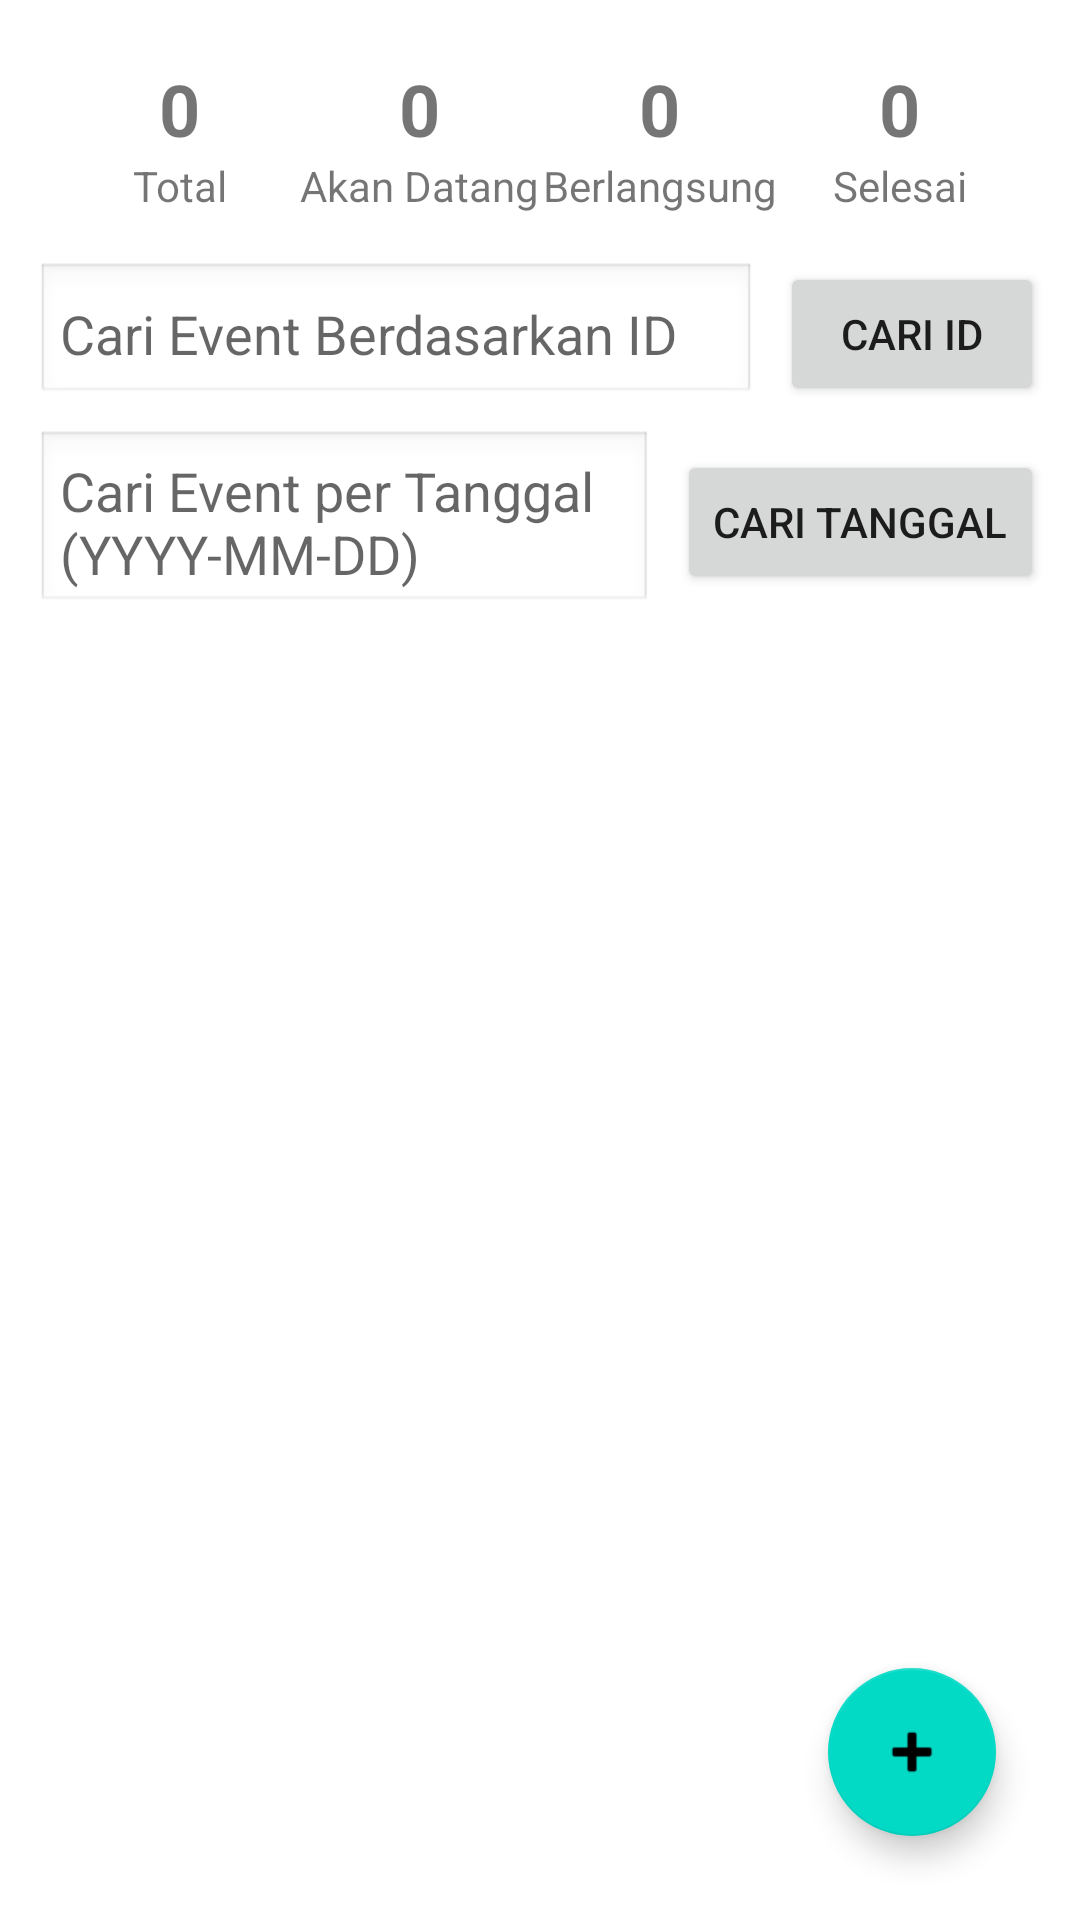

The Android layout XML behind this screen, and the referenced resources:
<!-- AndroidManifest.xml: application theme Theme.EventManagement -->
<!-- res/layout/activity_main.xml -->
<?xml version="1.0" encoding="utf-8"?>
<LinearLayout xmlns:android="http://schemas.android.com/apk/res/android"
              xmlns:app="http://schemas.android.com/apk/res-auto"
              android:layout_width="match_parent"
              android:layout_height="match_parent"
              android:orientation="vertical"
              android:padding="12dp">

    
    
    <LinearLayout
            android:id="@+id/statsLayout"
            android:layout_width="match_parent"
            android:layout_height="wrap_content"
            android:orientation="horizontal"
            android:weightSum="4"
            android:padding="8dp">

        <LinearLayout
                android:layout_width="0dp"
                android:layout_height="wrap_content"
                android:layout_weight="1"
                android:orientation="vertical"
                android:gravity="center">

            <TextView
                    android:id="@+id/tvTotal"
                    android:layout_width="wrap_content"
                    android:layout_height="wrap_content"
                    android:text="0"
                    android:textSize="24sp"
                    android:textStyle="bold" />

            <TextView
                    android:layout_width="wrap_content"
                    android:layout_height="wrap_content"
                    android:text="Total"
                    android:textSize="14sp" />
        </LinearLayout>

        <LinearLayout
                android:layout_width="0dp"
                android:layout_height="wrap_content"
                android:layout_weight="1"
                android:orientation="vertical"
                android:gravity="center">

            <TextView
                    android:id="@+id/tvUpcoming"
                    android:layout_width="wrap_content"
                    android:layout_height="wrap_content"
                    android:text="0"
                    android:textSize="24sp"
                    android:textStyle="bold" />

            <TextView
                    android:layout_width="wrap_content"
                    android:layout_height="wrap_content"
                    android:text="Akan Datang"
                    android:textSize="14sp" />
        </LinearLayout>

        <LinearLayout
                android:layout_width="0dp"
                android:layout_height="wrap_content"
                android:layout_weight="1"
                android:orientation="vertical"
                android:gravity="center">

            <TextView
                    android:id="@+id/tvOngoing"
                    android:layout_width="wrap_content"
                    android:layout_height="wrap_content"
                    android:text="0"
                    android:textSize="24sp"
                    android:textStyle="bold" />

            <TextView
                    android:layout_width="wrap_content"
                    android:layout_height="wrap_content"
                    android:text="Berlangsung"
                    android:textSize="14sp" />
        </LinearLayout>

        <LinearLayout
                android:layout_width="0dp"
                android:layout_height="wrap_content"
                android:layout_weight="1"
                android:orientation="vertical"
                android:gravity="center">

            <TextView
                    android:id="@+id/tvCompleted"
                    android:layout_width="wrap_content"
                    android:layout_height="wrap_content"
                    android:text="0"
                    android:textSize="24sp"
                    android:textStyle="bold" />

            <TextView
                    android:layout_width="wrap_content"
                    android:layout_height="wrap_content"
                    android:text="Selesai"
                    android:textSize="14sp" />
        </LinearLayout>
    </LinearLayout>


    
    <LinearLayout
            android:layout_width="match_parent"
            android:layout_height="wrap_content"
            android:orientation="horizontal"
            android:paddingTop="8dp"
            android:gravity="center_vertical">

        <EditText
                android:id="@+id/etSearchId"
                android:layout_width="0dp"
                android:layout_weight="1"
                android:layout_height="wrap_content"
                android:hint="Cari Event Berdasarkan ID"
                android:padding="8dp"
                android:background="@android:drawable/edit_text" />

        <Button
                android:id="@+id/btnSearchId"
                android:layout_width="wrap_content"
                android:layout_height="wrap_content"
                android:text="Cari ID"
                android:layout_marginStart="8dp"/>
    </LinearLayout>

    
    <LinearLayout
            android:layout_width="match_parent"
            android:layout_height="wrap_content"
            android:orientation="horizontal"
            android:paddingTop="8dp"
            android:gravity="center_vertical">

        <EditText
                android:id="@+id/etSearchDate"
                android:layout_width="0dp"
                android:layout_weight="1"
                android:layout_height="wrap_content"
                android:hint="Cari Event per Tanggal (YYYY-MM-DD)"
                android:padding="8dp"
                android:background="@android:drawable/edit_text" />

        <Button
                android:id="@+id/btnSearchDate"
                android:layout_width="wrap_content"
                android:layout_height="wrap_content"
                android:text="Cari Tanggal"
                android:layout_marginStart="8dp"/>
    </LinearLayout>

    
    <com.google.android.material.tabs.TabLayout
            android:id="@+id/tabLayout"
            android:layout_width="match_parent"
            android:layout_height="wrap_content"
            app:tabIndicatorColor="@android:color/holo_blue_dark"
            app:tabSelectedTextColor="@android:color/holo_blue_dark"
            app:tabTextColor="@android:color/darker_gray"
            android:layout_marginTop="12dp"/>

    
    <ProgressBar
            android:id="@+id/progressBar"
            style="?android:attr/progressBarStyleLarge"
            android:layout_width="wrap_content"
            android:layout_height="wrap_content"
            android:layout_gravity="center"
            android:visibility="gone"
            android:layout_marginTop="16dp"/>

    
    <TextView
            android:id="@+id/emptyView"
            android:layout_width="match_parent"
            android:layout_height="wrap_content"
            android:text="Tidak ada event ditemukan"
            android:textSize="16sp"
            android:gravity="center"
            android:padding="16dp"
            android:visibility="gone" />

    
    <androidx.recyclerview.widget.RecyclerView
            android:id="@+id/recyclerView"
            android:layout_width="match_parent"
            android:layout_height="0dp"
            android:layout_weight="1"
            android:paddingTop="8dp"/>

    
    <com.google.android.material.floatingactionbutton.FloatingActionButton
            android:id="@+id/fabAdd"
            android:layout_width="wrap_content"
            android:layout_height="wrap_content"
            android:layout_gravity="end|bottom"
            android:layout_margin="16dp"
            android:contentDescription="Add Event"
            app:srcCompat="@android:drawable/ic_input_add"/>

</LinearLayout>
<!-- resources referenced by this layout -->
<resources>
  <style name="Theme.EventManagement" parent="Theme.MaterialComponents.DayNight.NoActionBar">
          
          <item name="colorPrimary">@color/purple_500</item>
          <item name="colorPrimaryVariant">@color/purple_700</item>
          <item name="colorOnPrimary">@android:color/white</item>
      </style>
  <!-- not gathered from this repository: default colours our renderer supplied (Android Studio template values) -->
  <color name="purple_500">#FF6200EE</color>
  <color name="purple_700">#FF3700B3</color>
</resources>
